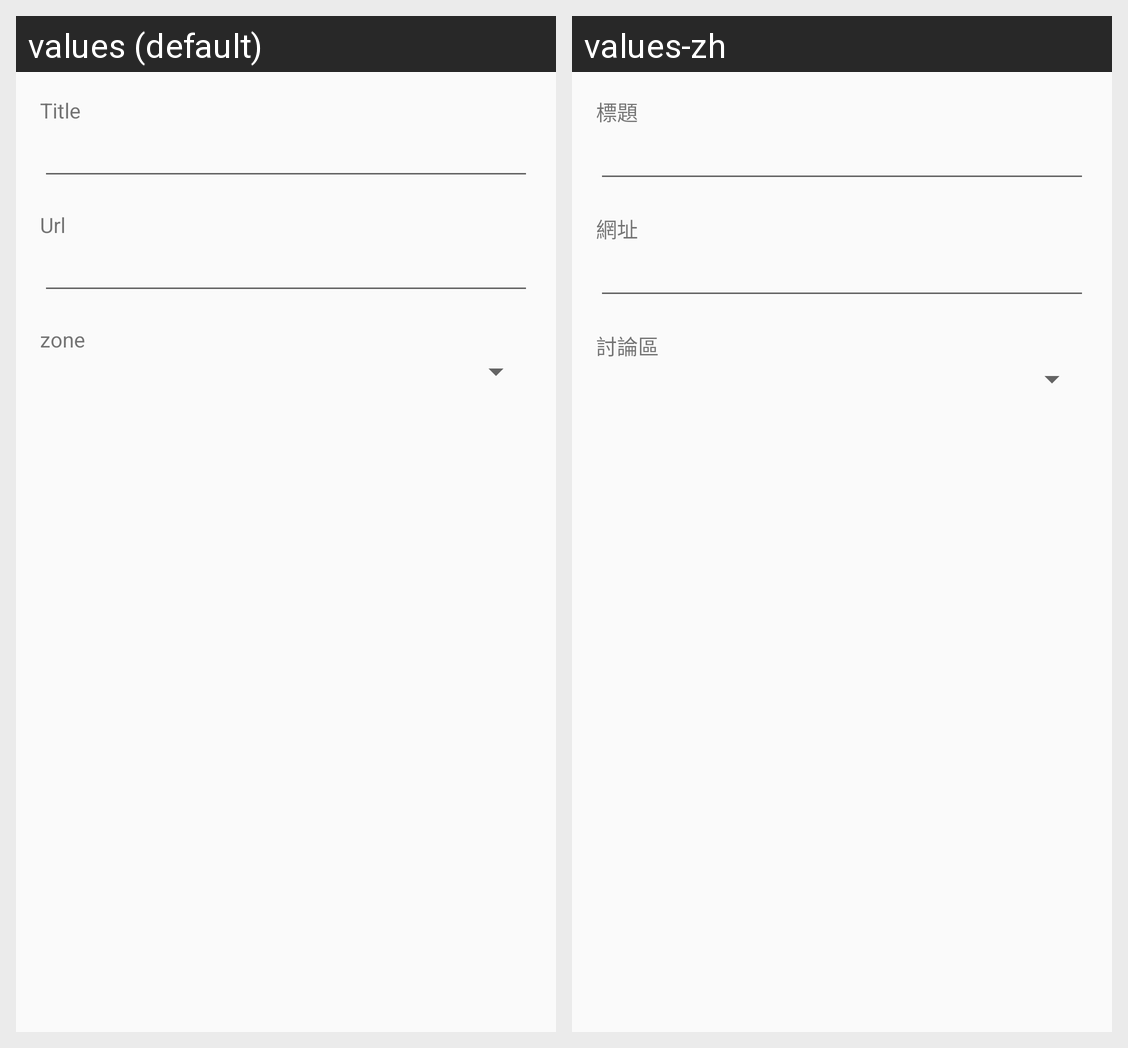

The same Android screen rendered under two of its app's locales, left to right. List the strings drawn on it with the default value and each locale's translation.
Android screen res/layout/fragment_share_external_link.xml rendered under 2 locales, left to right: values (default), values-zh. Device: Nexus 5 (rendered at 1080×1920; each locale shown at half size, 540×960, under a caption strip naming it); theme Theme.AppTheme.
Strings drawn on this screen, with the default value and each locale's value (text and hints the layout hard-codes, and strings that could not be matched under every locale, appear in the picture but are not listed):

prompt_title
  values: Title
  values-zh: 標題

prompt_url
  values: Url
  values-zh: 網址

prompt_zone
  values: zone
  values-zh: 討論區
